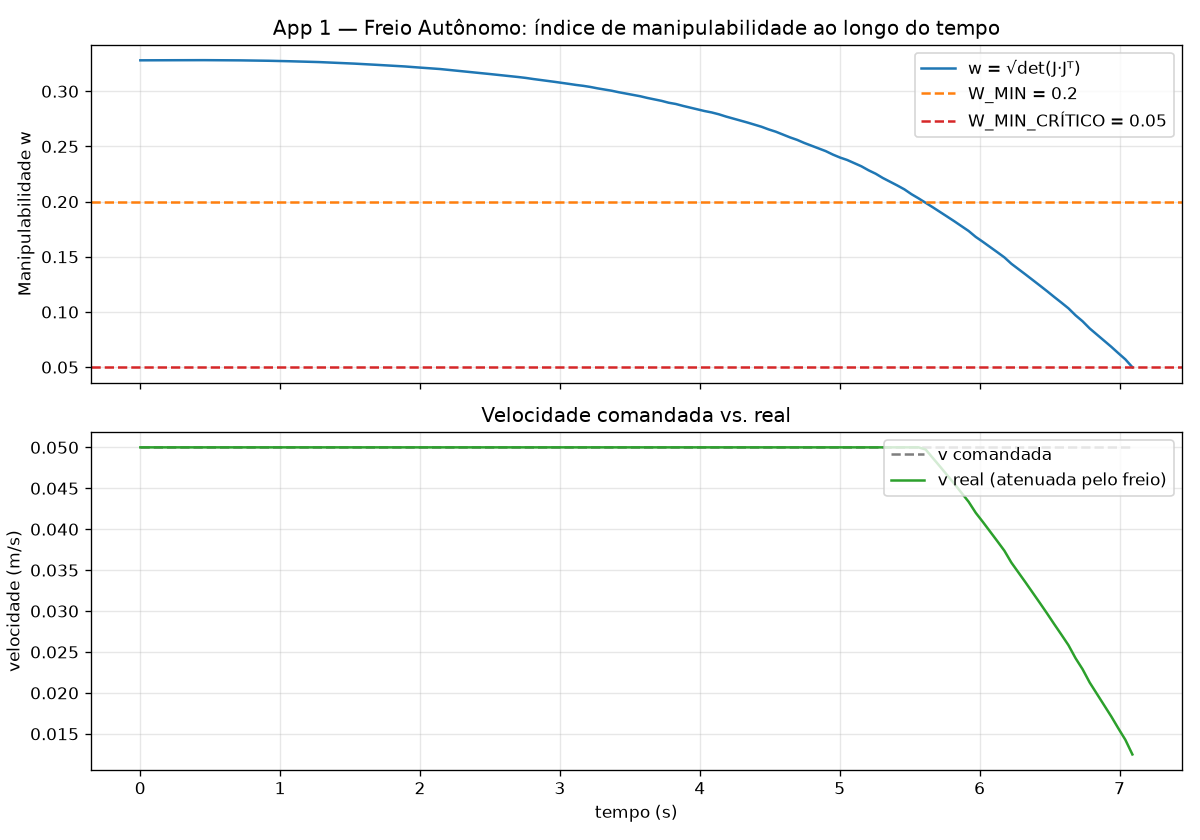

The data file committed next to this chart (first rows):
t, q0, q1, q2, q3, q4, q5, w, fator, v_cmd, v_real
0.001, 0.00000, -1, 1.2, -1.57, -1.57, 0.00000, 0.3281, 1, 0.05000, 0.05000
0.051, 0.00000, -1, 1.2, -1.57, -1.57, 0.00000, 0.3281, 1, 0.05000, 0.05000
0.102, 0.00007, -0.9995, 1.199, -1.57, -1.57, 0.00006, 0.3281, 1, 0.05000, 0.05000
0.153, 0.00022, -0.9983, 1.198, -1.57, -1.57, 0.00022, 0.3281, 1, 0.05000, 0.05000
0.204, 0.00047, -0.9964, 1.195, -1.569, -1.57, 0.00046, 0.3281, 1, 0.05000, 0.05000
0.255, 0.00080, -0.9938, 1.192, -1.568, -1.57, 0.00079, 0.3281, 1, 0.05000, 0.05000
0.306, 0.00132, -0.9898, 1.187, -1.567, -1.57, 0.00129, 0.3282, 1, 0.05000, 0.05000
0.356, 0.00168, -0.987, 1.183, -1.566, -1.57, 0.00165, 0.3282, 1, 0.05000, 0.05000
0.407, 0.00213, -0.9834, 1.179, -1.565, -1.57, 0.00209, 0.3282, 1, 0.05000, 0.05000
0.458, 0.00258, -0.9799, 1.174, -1.564, -1.569, 0.00253, 0.3282, 1, 0.05000, 0.05000
0.509, 0.00303, -0.9763, 1.17, -1.563, -1.569, 0.00297, 0.3282, 1, 0.05000, 0.05000
0.560, 0.00338, -0.9735, 1.166, -1.563, -1.569, 0.00332, 0.3282, 1, 0.05000, 0.05000
0.611, 0.00383, -0.9699, 1.161, -1.562, -1.569, 0.00375, 0.3281, 1, 0.05000, 0.05000
0.662, 0.00427, -0.9664, 1.157, -1.56, -1.569, 0.00419, 0.3281, 1, 0.05000, 0.05000
0.713, 0.00471, -0.9628, 1.152, -1.559, -1.569, 0.00462, 0.328, 1, 0.05000, 0.05000
0.765, 0.00515, -0.9592, 1.147, -1.558, -1.569, 0.00505, 0.3279, 1, 0.05000, 0.05000
0.815, 0.00550, -0.9564, 1.144, -1.557, -1.569, 0.00539, 0.3279, 1, 0.05000, 0.05000
0.866, 0.00594, -0.9528, 1.139, -1.556, -1.569, 0.00582, 0.3278, 1, 0.05000, 0.05000
0.917, 0.00637, -0.9492, 1.134, -1.555, -1.569, 0.00625, 0.3276, 1, 0.05000, 0.05000
0.968, 0.00681, -0.9456, 1.129, -1.554, -1.569, 0.00667, 0.3275, 1, 0.05000, 0.05000
1.019, 0.00724, -0.9419, 1.125, -1.553, -1.569, 0.00709, 0.3274, 1, 0.05000, 0.05000
1.070, 0.00776, -0.9376, 1.119, -1.551, -1.568, 0.00760, 0.3272, 1, 0.05000, 0.05000
1.121, 0.00818, -0.934, 1.114, -1.55, -1.568, 0.00802, 0.327, 1, 0.05000, 0.05000
1.173, 0.00853, -0.9311, 1.11, -1.549, -1.568, 0.00835, 0.3269, 1, 0.05000, 0.05000
1.224, 0.00895, -0.9274, 1.105, -1.548, -1.568, 0.00877, 0.3267, 1, 0.05000, 0.05000
1.276, 0.00937, -0.9238, 1.1, -1.547, -1.568, 0.00919, 0.3265, 1, 0.05000, 0.05000
1.327, 0.00988, -0.9194, 1.094, -1.545, -1.568, 0.00968, 0.3262, 1, 0.05000, 0.05000
1.378, 0.01030, -0.9157, 1.089, -1.544, -1.568, 0.01010, 0.326, 1, 0.05000, 0.05000
1.429, 0.01072, -0.912, 1.085, -1.543, -1.568, 0.01051, 0.3257, 1, 0.05000, 0.05000
1.480, 0.01114, -0.9083, 1.079, -1.541, -1.568, 0.01092, 0.3254, 1, 0.05000, 0.05000
1.531, 0.01164, -0.9039, 1.073, -1.54, -1.568, 0.01140, 0.3251, 1, 0.05000, 0.05000
1.582, 0.01205, -0.9002, 1.068, -1.538, -1.568, 0.01181, 0.3247, 1, 0.05000, 0.05000
1.633, 0.01247, -0.8965, 1.063, -1.537, -1.568, 0.01222, 0.3244, 1, 0.05000, 0.05000
1.684, 0.01296, -0.892, 1.057, -1.535, -1.567, 0.01270, 0.324, 1, 0.05000, 0.05000
1.736, 0.01337, -0.8882, 1.052, -1.534, -1.567, 0.01310, 0.3236, 1, 0.05000, 0.05000
1.787, 0.01370, -0.8852, 1.048, -1.533, -1.567, 0.01342, 0.3233, 1, 0.05000, 0.05000
1.838, 0.01418, -0.8807, 1.042, -1.531, -1.567, 0.01390, 0.3228, 1, 0.05000, 0.05000
1.889, 0.01451, -0.8777, 1.037, -1.53, -1.567, 0.01422, 0.3225, 1, 0.05000, 0.05000
1.940, 0.01499, -0.8732, 1.031, -1.528, -1.567, 0.01469, 0.322, 1, 0.05000, 0.05000
1.992, 0.01540, -0.8694, 1.026, -1.526, -1.567, 0.01509, 0.3215, 1, 0.05000, 0.05000
2.043, 0.01580, -0.8656, 1.02, -1.525, -1.567, 0.01548, 0.3211, 1, 0.05000, 0.05000
2.094, 0.01620, -0.8618, 1.015, -1.523, -1.567, 0.01587, 0.3206, 1, 0.05000, 0.05000
2.144, 0.01652, -0.8587, 1.011, -1.522, -1.567, 0.01619, 0.3201, 1, 0.05000, 0.05000
2.195, 0.01699, -0.8541, 1.004, -1.52, -1.567, 0.01665, 0.3195, 1, 0.05000, 0.05000
2.246, 0.01739, -0.8502, 0.9986, -1.518, -1.567, 0.01704, 0.319, 1, 0.05000, 0.05000
2.298, 0.01786, -0.8456, 0.992, -1.516, -1.566, 0.01750, 0.3183, 1, 0.05000, 0.05000
2.348, 0.01825, -0.8417, 0.9865, -1.515, -1.566, 0.01789, 0.3177, 1, 0.05000, 0.05000
2.399, 0.01872, -0.837, 0.9798, -1.513, -1.566, 0.01835, 0.3169, 1, 0.05000, 0.05000
2.450, 0.01911, -0.8331, 0.9742, -1.511, -1.566, 0.01873, 0.3163, 1, 0.05000, 0.05000
2.501, 0.01950, -0.8292, 0.9685, -1.509, -1.566, 0.01911, 0.3156, 1, 0.05000, 0.05000
2.553, 0.01989, -0.8253, 0.9628, -1.508, -1.566, 0.01949, 0.3149, 1, 0.05000, 0.05000
2.604, 0.02028, -0.8213, 0.9571, -1.506, -1.566, 0.01987, 0.3142, 1, 0.05000, 0.05000
2.655, 0.02066, -0.8174, 0.9513, -1.504, -1.566, 0.02024, 0.3135, 1, 0.05000, 0.05000
2.706, 0.02097, -0.8142, 0.9467, -1.503, -1.566, 0.02054, 0.3129, 1, 0.05000, 0.05000
2.757, 0.02135, -0.8102, 0.9408, -1.501, -1.566, 0.02092, 0.3121, 1, 0.05000, 0.05000
2.809, 0.02180, -0.8054, 0.9338, -1.498, -1.566, 0.02137, 0.3111, 1, 0.05000, 0.05000
2.860, 0.02218, -0.8014, 0.9279, -1.497, -1.566, 0.02174, 0.3103, 1, 0.05000, 0.05000
2.911, 0.02256, -0.7973, 0.9219, -1.495, -1.565, 0.02211, 0.3094, 1, 0.05000, 0.05000
2.962, 0.02294, -0.7933, 0.9159, -1.493, -1.565, 0.02248, 0.3085, 1, 0.05000, 0.05000
3.014, 0.02331, -0.7892, 0.9099, -1.491, -1.565, 0.02285, 0.3076, 1, 0.05000, 0.05000
... 80 more rows
